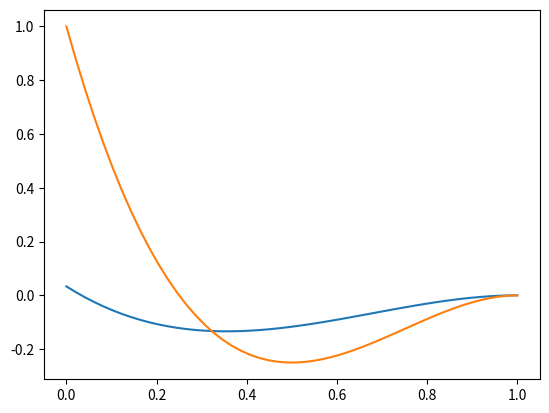

Generate this figure with matplotlib:
'''
symbolic manipulation to find Roe parameter vector and to do
eigenvalue decomposition on jacobian
'''

from sympy import *
init_printing()

a1,a2,pl,pr,p1l,p1r,p2l,p2r,n,hsc = symbols('a1,a2,p_{l},p_{r},p_{1l},p_{1r},p_{2l},p_{2r},n,hsc')

dim = 2
wl = MatrixSymbol('wl',dim,1).as_mutable()
wr = MatrixSymbol('wr',dim,1).as_mutable()
pl = MatrixSymbol('pl',dim,1).as_mutable()
pr = MatrixSymbol('pr',dim,1).as_mutable()
B  = MatrixSymbol('B',dim,dim).as_mutable()
C  = MatrixSymbol('C',dim,dim).as_mutable()

pl[0],pl[1] = p1l,p2l
pr[0],pr[1] = p1r,p2r

wl[0],wr[0] = (sqrt(p1l),sqrt(p1r))
wl[1],wr[1] = (sqrt(p2l*p1l),sqrt(p2r*p1r))
wl,wr



def average(states,roots=False):
    '''returns symbolic mean of roots from an (n,) iterable object'''
    if roots:
        states = [sqrt(state) for state in states]
    return sum(states)/len(states)

B[0,0] = 2*average([wl[0],wr[0]])
B[0,1] = 0
B[1,0] = 0
B[1,1] = 2*average([wl[1],wr[1]])


simplify(B*(wl-wr))






#%%
a1,a2,a3,p1,p2,p3,n,hsc = symbols('a1,a2,a3,p1,p2,p3,n,hsc')

hsc = (1-p1)**n

flux_abs = Matrix([hsc*p1*(1 -p1),
                   hsc*p2*(a2-p1),
                   hsc*p3*(a3-p1)])

jac_abs = flux_abs.jacobian([p1,p2,p3])
# collect(jac_abs[1,0],(-p1+1)**n)
# collect(-p2*(1-p1)**(n-1)*(1+a2*n-n*p1-p1),(1-p1)**n)
jac_abs
# convert to eigenspace
eispace_raw = jac_abs.eigenvects()
eispace = eispace_raw.copy()

eispace = [item for component in eispace for item in component]
eivals_abs = eispace[0::3]
multiplicity_abs = eispace[1::3]
eivecs_abs = eispace[2::3]


[collect(eival_abs,(-p1+1)**n) for eival_abs in eivals_abs]
eivecs_abs
[collect(eivec_abs[0][0],(-p1+1)**n) for eivec_abs in eivecs_abs]


#%%
import numpy as np
import matplotlib.pyplot as plt
a2 = 1/30.
r1 = np.linspace(0,1)
r2 = 0.00001
m = 2
lam1 = (a2-r1)*(1-r1)**m
lam2 = (1-r1)**m*(-m*r1-2*r1+1)

plt.plot(r1,lam1);plt.grid()
plt.plot(r1,lam2);plt.grid()
